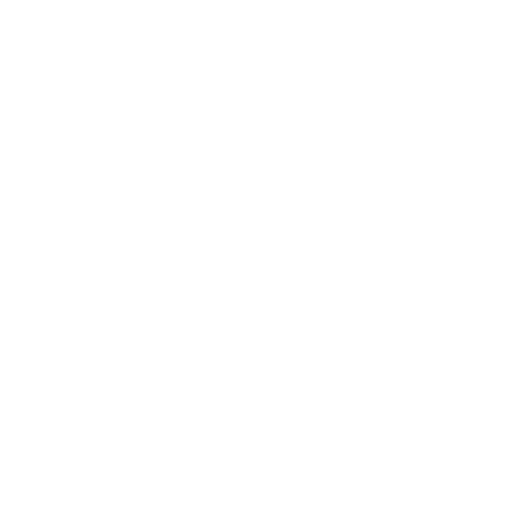
t = 0.00 s
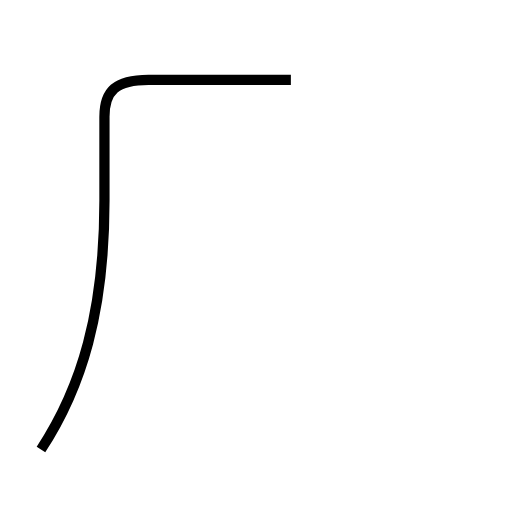
t = 1.62 s
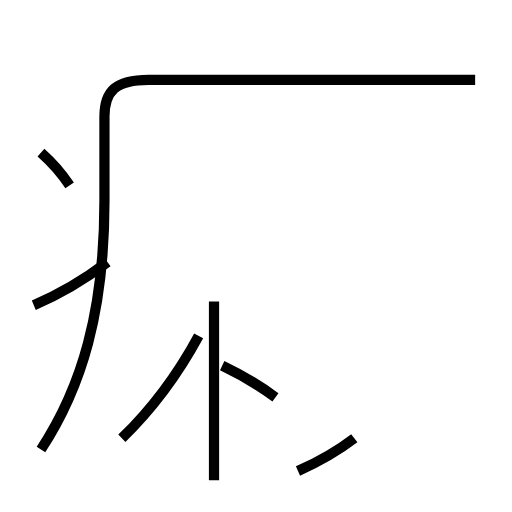
t = 3.81 s
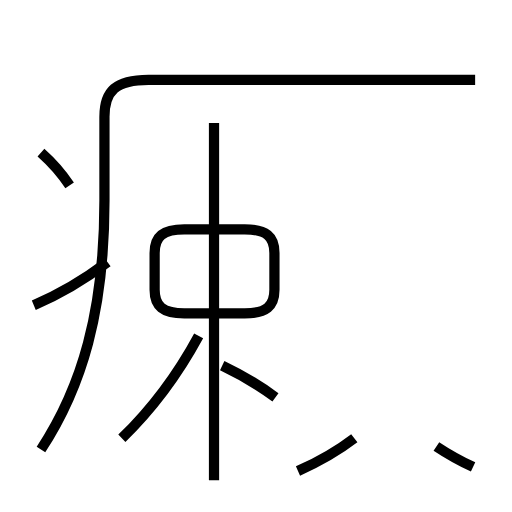
t = 5.55 s
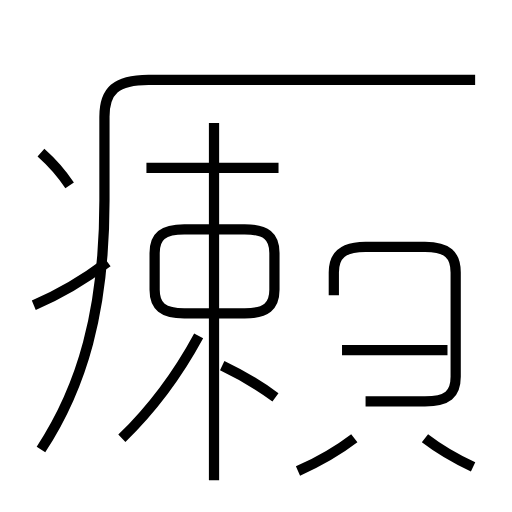
t = 7.41 s
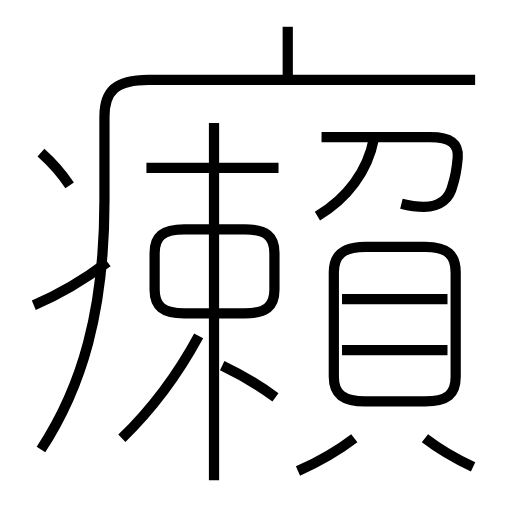
t = 9.24 s

The animated SVG that drew these frames (rendered in a browser with its animation timeline set to each time). Animation: 16 SMIL elements (animate=16); one cycle of 9.24 s.

<?xml version='1.0' encoding='utf-8'?>
<svg viewBox="0.0 -6.0 50.0 50.0" version="1.1" xmlns="http://www.w3.org/2000/svg"><rect x="-1000" y="-1000" width="2000" height="2000" stroke="white" fill="white" /><g style="fill:none;stroke:#000000;stroke-width:1"><path d="M 4.0 -0.1 C 8.0 -6.2 10.2 -13.6 10.2 -24.4 L 10.2 -32.6 C 10.2 -35.1 11.3 -36.2 14.5 -36.2 L 46.4 -36.2 " transform="translate(0.0 38.0)" stroke-dasharray="72.07688412624914" stroke-dashoffset="72.07688412624914"><animate attributeName="stroke-dashoffset" from="72.07688412624914" to="0" dur="2.1623065237874743s" begin="0s; anim_end.end" fill="freeze" id="anim0" /></path><path d="M 11.9 -1.2 C 14.9 -4.1 17.4 -7.5 19.4 -11.2 " transform="translate(0.0 38.0)" stroke-dasharray="12.549138846780979" stroke-dashoffset="12.549138846780979"><animate attributeName="stroke-dashoffset" from="12.549138846780979" to="0" dur="0.3764741654034294s" begin="anim0.end" fill="freeze" id="anim1" /></path><path d="M 3.3 -14.2 C 5.7 -15.2 8.1 -16.6 10.5 -18.4 " transform="translate(0.0 38.0)" stroke-dasharray="8.356966382479234" stroke-dashoffset="8.356966382479234"><animate attributeName="stroke-dashoffset" from="8.356966382479234" to="0" dur="0.25070899147437703s" begin="anim1.end" fill="freeze" id="anim2" /></path><path d="M 26.9 -5.2 C 25.4 -6.3 23.8 -7.3 21.7 -8.3 " transform="translate(0.0 38.0)" stroke-dasharray="6.063408713439728" stroke-dashoffset="6.063408713439728"><animate attributeName="stroke-dashoffset" from="6.063408713439728" to="0" dur="0.18190226140319182s" begin="anim2.end" fill="freeze" id="anim3" /></path><path d="M 29.1 2.0 C 30.9 1.2 32.9 0.1 34.6 -1.2 " transform="translate(0.0 38.0)" stroke-dasharray="6.377148647655893" stroke-dashoffset="6.377148647655893"><animate attributeName="stroke-dashoffset" from="6.377148647655893" to="0" dur="0.1913144594296768s" begin="anim3.end" fill="freeze" id="anim4" /></path><path d="M 6.8 -25.9 C 6.0 -27.1 4.9 -28.3 4.0 -29.1 " transform="translate(0.0 38.0)" stroke-dasharray="4.262507199008279" stroke-dashoffset="4.262507199008279"><animate attributeName="stroke-dashoffset" from="4.262507199008279" to="0" dur="0.12787521597024834s" begin="anim4.end" fill="freeze" id="anim5" /></path><path d="M 20.9 2.9 L 20.9 -32.0 " transform="translate(0.0 38.0)" stroke-dasharray="34.9" stroke-dashoffset="34.9"><animate attributeName="stroke-dashoffset" from="34.9" to="0" dur="1.047s" begin="anim5.end" fill="freeze" id="anim6" /></path><path d="M 26.8 -15.7 L 26.8 -19.3 C 26.8 -20.9 26.0 -21.6 23.9 -21.6 L 18.0 -21.6 C 15.9 -21.6 15.1 -20.9 15.1 -19.3 L 15.1 -15.7 C 15.1 -14.1 15.9 -13.4 18.0 -13.4 L 23.9 -13.4 C 26.0 -13.4 26.8 -14.1 26.8 -15.7 Z " transform="translate(0.0 38.0)" stroke-dasharray="36.141356191162494" stroke-dashoffset="36.141356191162494"><animate attributeName="stroke-dashoffset" from="36.141356191162494" to="0" dur="1.0842406857348748s" begin="anim6.end" fill="freeze" id="anim7" /></path><path d="M 46.2 1.6 C 44.5 0.8 42.8 -0.2 41.5 -1.2 " transform="translate(0.0 38.0)" stroke-dasharray="5.480745420090958" stroke-dashoffset="5.480745420090958"><animate attributeName="stroke-dashoffset" from="5.480745420090958" to="0" dur="0.16442236260272874s" begin="anim7.end" fill="freeze" id="anim8" /></path><path d="M 43.7 -9.8 L 33.4 -9.8 " transform="translate(0.0 38.0)" stroke-dasharray="10.300000000000004" stroke-dashoffset="10.300000000000004"><animate attributeName="stroke-dashoffset" from="10.300000000000004" to="0" dur="0.3090000000000001s" begin="anim8.end" fill="freeze" id="anim9" /></path><path d="M 27.2 -27.6 L 14.3 -27.6 " transform="translate(0.0 38.0)" stroke-dasharray="12.899999999999999" stroke-dashoffset="12.899999999999999"><animate attributeName="stroke-dashoffset" from="12.899999999999999" to="0" dur="0.38699999999999996s" begin="anim9.end" fill="freeze" id="anim10" /></path><path d="M 35.7 -4.8 L 41.5 -4.8 C 43.7 -4.8 44.5 -5.5 44.5 -7.2 L 44.5 -17.4 C 44.5 -19.1 43.7 -19.9 41.5 -19.9 L 35.7 -19.9 C 33.5 -19.9 32.6 -19.1 32.6 -17.4 L 32.6 -7.2 C 32.6 -5.5 33.5 -4.8 35.7 -4.8 Z " transform="translate(0.0 38.0)" stroke-dasharray="50.114803825978626" stroke-dashoffset="50.114803825978626"><animate attributeName="stroke-dashoffset" from="50.114803825978626" to="0" dur="1.5034441147793587s" begin="anim10.end" fill="freeze" id="anim11" /></path><path d="M 43.7 -14.8 L 33.4 -14.8 " transform="translate(0.0 38.0)" stroke-dasharray="10.300000000000004" stroke-dashoffset="10.300000000000004"><animate attributeName="stroke-dashoffset" from="10.300000000000004" to="0" dur="0.3090000000000001s" begin="anim11.end" fill="freeze" id="anim12" /></path><path d="M 31.0 -22.9 C 33.9 -24.6 35.9 -27.3 36.5 -30.4 " transform="translate(0.0 38.0)" stroke-dasharray="9.587798923844119" stroke-dashoffset="9.587798923844119"><animate attributeName="stroke-dashoffset" from="9.587798923844119" to="0" dur="0.28763396771532357s" begin="anim12.end" fill="freeze" id="anim13" /></path><path d="M 39.2 -24.1 C 40.0 -23.9 40.6 -23.8 41.4 -23.8 C 43.0 -23.8 43.9 -24.6 44.2 -25.9 C 44.5 -26.8 44.6 -27.4 44.7 -28.6 C 44.8 -30.0 44.0 -30.6 42.0 -30.6 L 31.4 -30.6 " transform="translate(0.0 38.0)" stroke-dasharray="23.338436666148674" stroke-dashoffset="23.338436666148674"><animate attributeName="stroke-dashoffset" from="23.338436666148674" to="0" dur="0.7001530999844602s" begin="anim13.end" fill="freeze" id="anim14" /></path><path d="M 28.1 -36.2 L 28.1 -41.4" transform="translate(0.0 38.0)" stroke-dasharray="5.199999999999996" stroke-dashoffset="5.199999999999996"><animate attributeName="stroke-dashoffset" from="5.199999999999996" to="0" dur="0.15599999999999986s" begin="anim14.end" fill="freeze" id="anim_end" /></path></g></svg>
